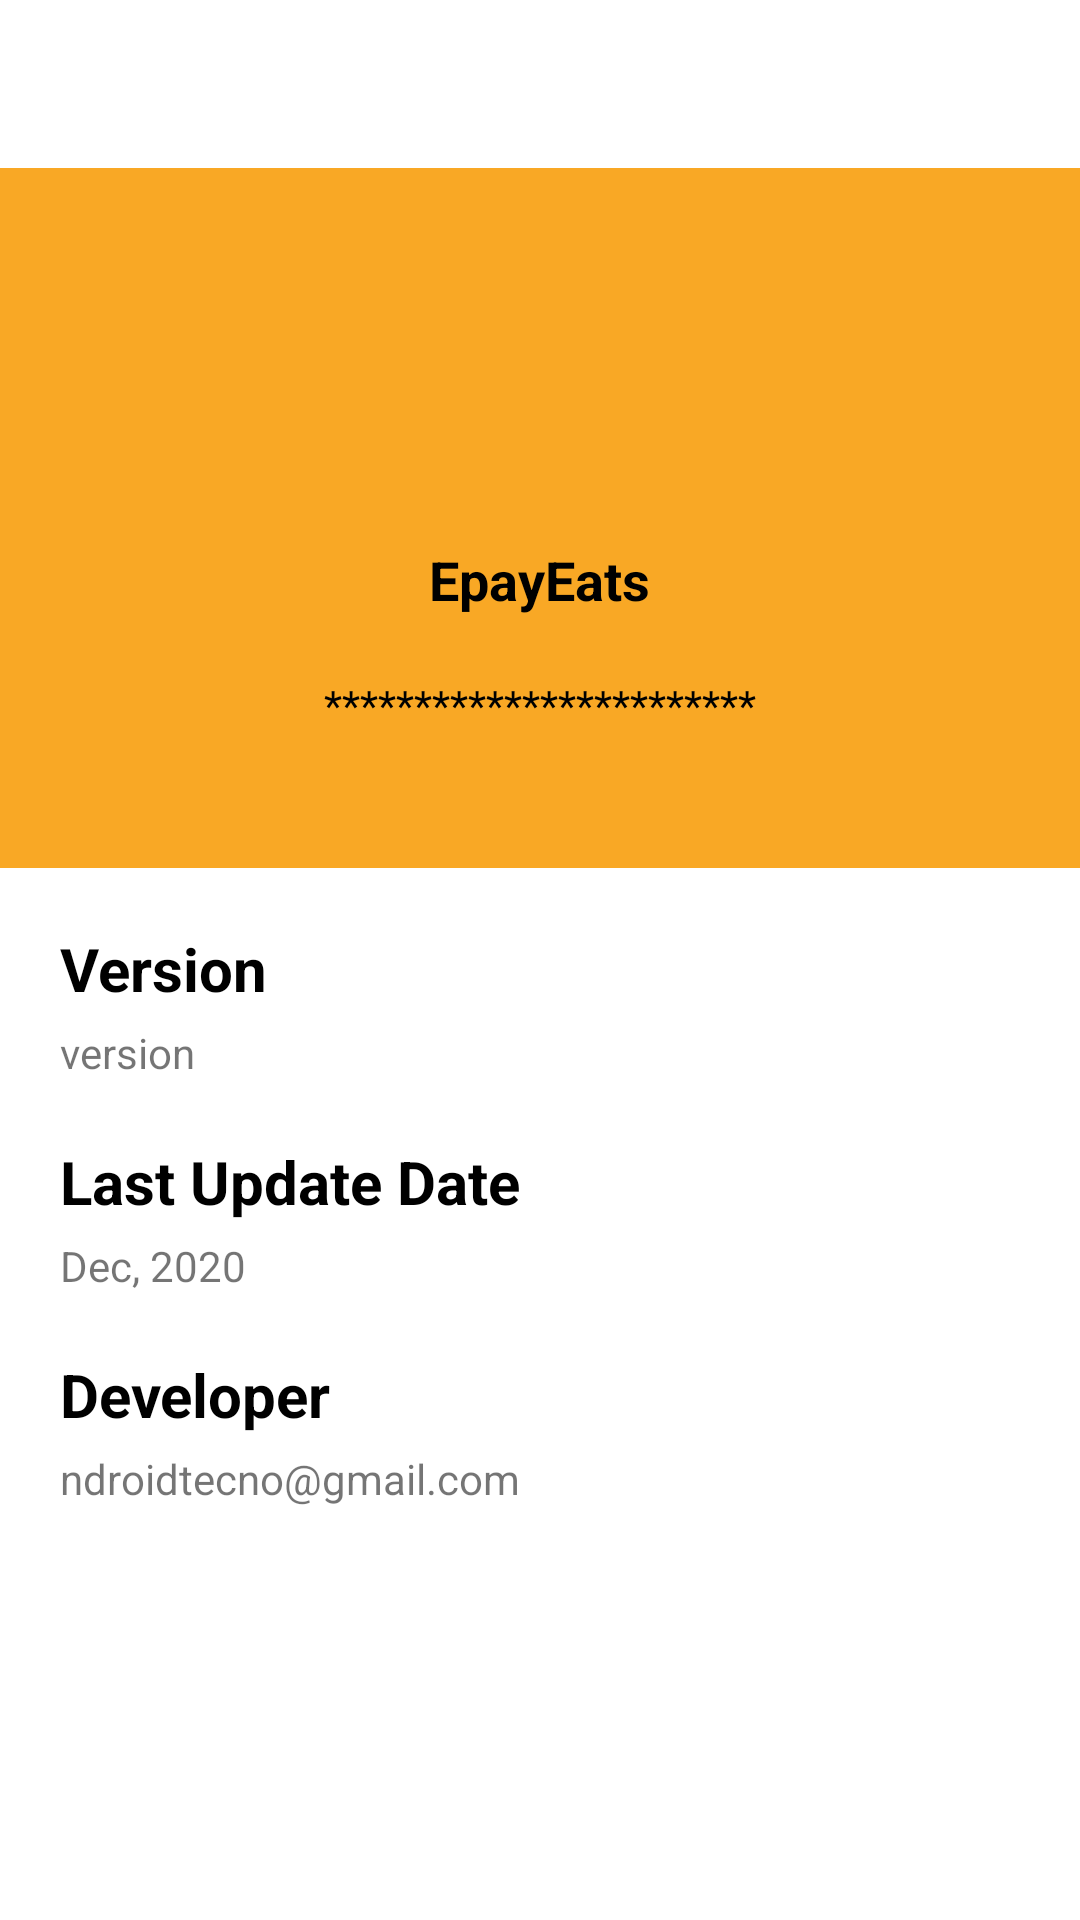

Produce the Android XML layout that renders to this screen, including the resource entries it uses.
<!-- AndroidManifest.xml: application theme Theme.EpayEats -->
<!-- res/layout/fragment_about_.xml -->
<?xml version="1.0" encoding="utf-8"?>
<FrameLayout xmlns:android="http://schemas.android.com/apk/res/android"
    xmlns:tools="http://schemas.android.com/tools"
    android:layout_width="match_parent"
    android:layout_height="match_parent"
    tools:context=".Fragment.About_Fragment">

    
    <LinearLayout
        android:layout_width="match_parent"
        android:layout_height="match_parent"
        android:layout_marginTop="?attr/actionBarSize"
        android:orientation="vertical"
        android:weightSum="10">

        <LinearLayout
            android:layout_width="match_parent"
            android:layout_height="0dp"
            android:layout_weight="4"
            android:layout_gravity="center"
            android:gravity="center"
            android:background="@color/colorPrimary"
            android:orientation="vertical">

            <ImageView
                android:layout_width="100dp"
                android:layout_height="100dp"
                android:src="@drawable/ic_launcher"/>

            <TextView
                android:layout_width="wrap_content"
                android:layout_height="wrap_content"
                android:text="EpayEats"
                android:textStyle="bold"
                android:textSize="18sp"
                android:textColor="@color/colorBlack"/>

            <TextView
                android:layout_width="wrap_content"
                android:layout_height="wrap_content"
                android:layout_margin="20dp"
                android:gravity="center"
                android:textColor="@color/colorBlack"
                android:text="************************"/>

        </LinearLayout>

        <LinearLayout
            android:layout_width="match_parent"
            android:layout_height="0dp"
            android:layout_weight="6"
            android:orientation="vertical">


            <TextView
                android:layout_width="wrap_content"
                android:layout_height="wrap_content"
                android:text="Version"
                android:layout_marginLeft="20dp"
                android:layout_marginTop="20dp"
                android:textColor="@color/colorBlack"
                android:textStyle="bold"
                android:textSize="20sp"/>

            <TextView
                android:layout_width="wrap_content"
                android:layout_height="wrap_content"
                android:text="version"
                android:id="@+id/frgmentabt_version"
                android:layout_marginLeft="20dp"
                android:layout_marginTop="5dp"/>

            <TextView
                android:layout_width="wrap_content"
                android:layout_height="wrap_content"
                android:text="Last Update Date"
                android:layout_marginLeft="20dp"
                android:layout_marginTop="20dp"
                android:textColor="@color/colorBlack"
                android:textStyle="bold"
                android:textSize="20sp"/>

            <TextView
                android:layout_width="wrap_content"
                android:layout_height="wrap_content"
                android:text="Dec, 2020"
                android:layout_marginLeft="20dp"
                android:layout_marginTop="5dp"/>

            <TextView
                android:layout_width="wrap_content"
                android:layout_height="wrap_content"
                android:text="Developer"
                android:layout_marginLeft="20dp"
                android:layout_marginTop="20dp"
                android:textColor="@color/colorBlack"
                android:textStyle="bold"
                android:textSize="20sp"/>

            <TextView
                android:layout_width="wrap_content"
                android:layout_height="wrap_content"
                android:text="ndroidtecno@gmail.com"
                android:layout_marginLeft="20dp"
                android:layout_marginTop="5dp"/>

        </LinearLayout>

    </LinearLayout>

</FrameLayout>
<!-- resources referenced by this layout -->
<resources>
  <color name="colorBlack">#000000</color>
  <color name="colorPrimary">#F9A825</color>
  <style name="Theme.EpayEats" parent="Theme.MaterialComponents.DayNight.DarkActionBar">
          
          <item name="colorPrimary">@color/colorPrimary</item>
          <item name="colorPrimaryVariant">@color/colorPrimary</item>
          <item name="colorOnPrimary">@color/colorBlack</item>
          
          <item name="colorSecondary">@color/colorPrimary</item>
          <item name="colorSecondaryVariant">@color/colorPrimary</item>
          <item name="colorOnSecondary">@color/colorBlack</item>
          
          <item name="android:statusBarColor" tools:targetApi="l">?attr/colorPrimaryVariant</item>
          
      </style>
</resources>
